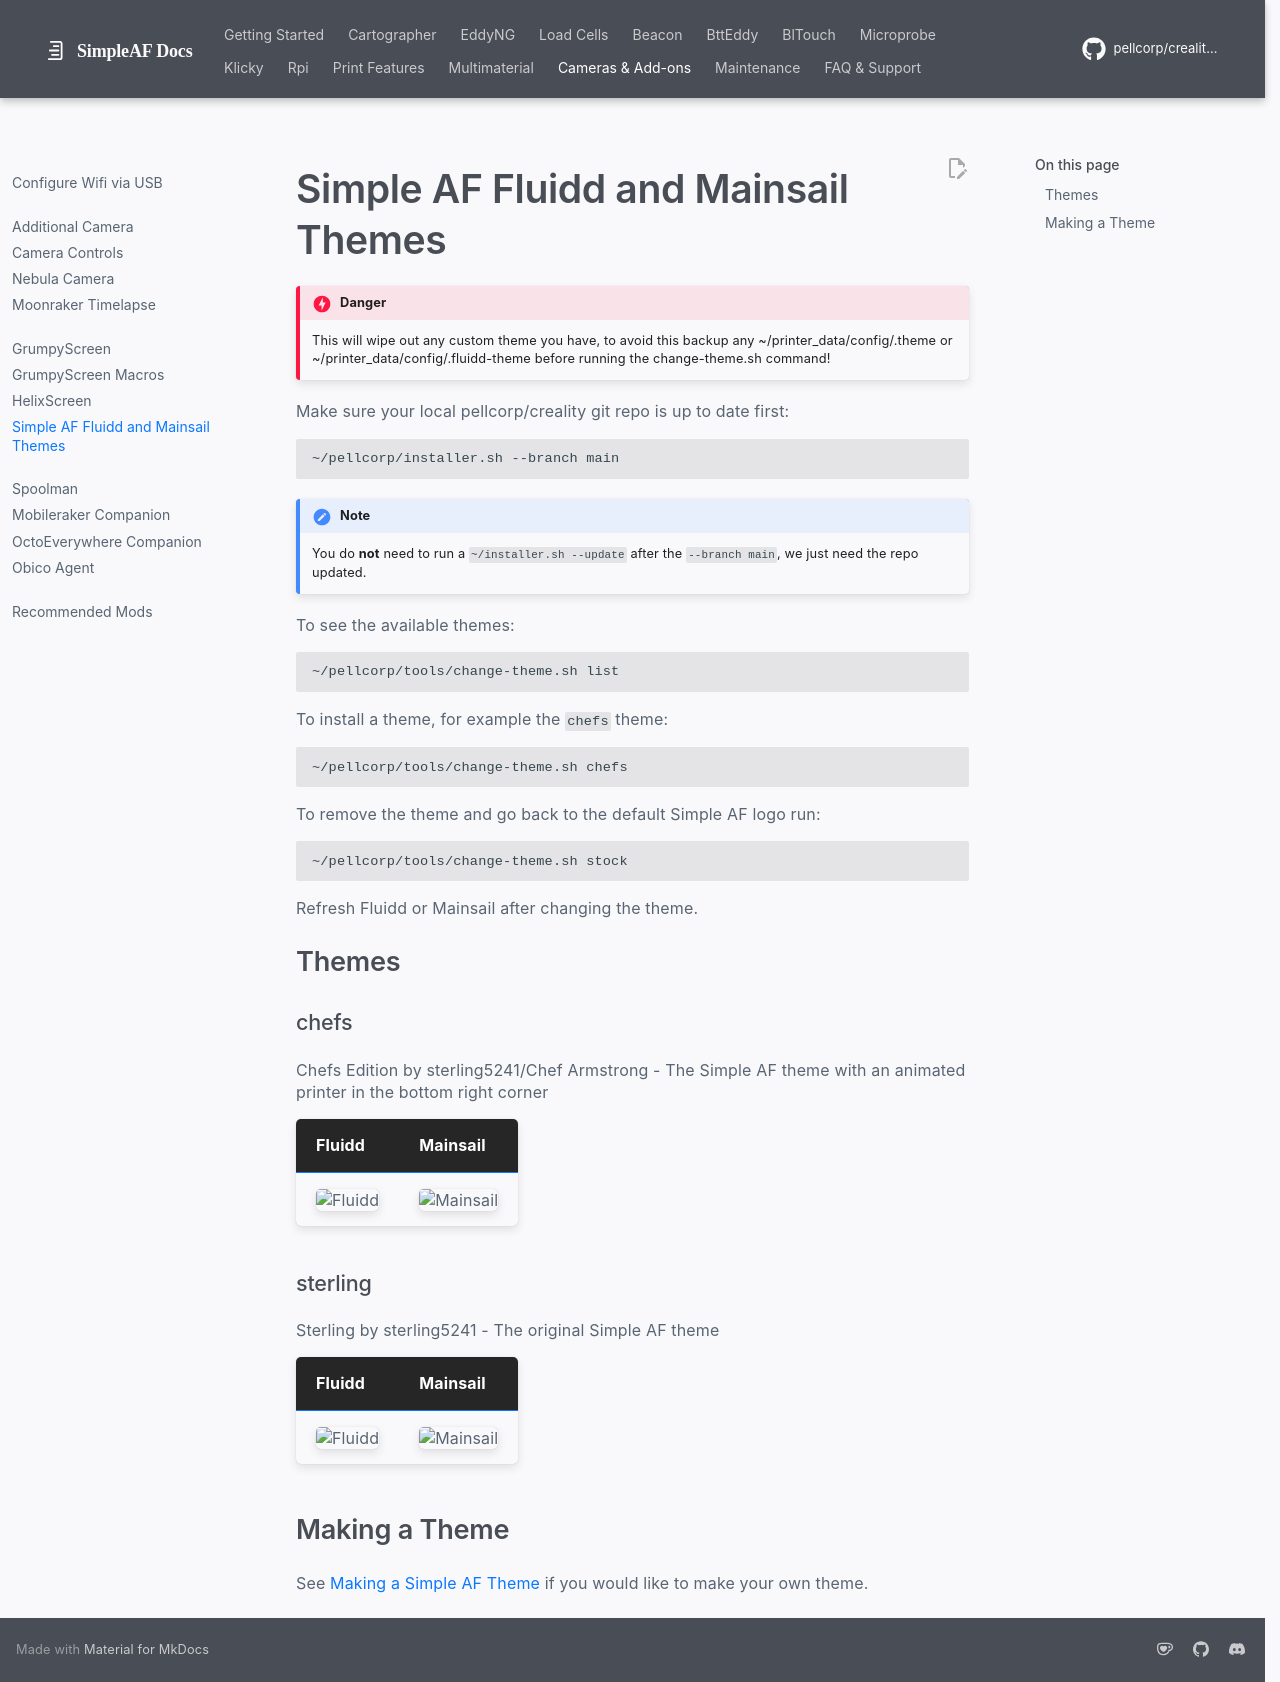

repository: pellcorp/creality-wiki · page: ui_theme/index.html · generator: mkdocs

# Simple AF Fluidd and Mainsail Themes

!!! danger

     This will wipe out any custom theme you have, to avoid this backup any ~/printer_data/config/.theme or ~/printer_data/config/.fluidd-theme before
     running the change-theme.sh command!

Make sure your local pellcorp/creality git repo is up to date first:

```
~/pellcorp/installer.sh --branch main
```

!!! note

     You do **not** need to run a `~/installer.sh --update` after the `--branch main`, we just need the repo updated.

To see the available themes:

```
~/pellcorp/tools/change-theme.sh list
```

To install a theme, for example the `chefs` theme:

```
~/pellcorp/tools/change-theme.sh chefs
```

To remove the theme and go back to the default Simple AF logo run:

```
~/pellcorp/tools/change-theme.sh stock
```

Refresh Fluidd or Mainsail after changing the theme.

## Themes

<!-- simple-af-themes -->

## Making a Theme

See [Making a Simple AF Theme](https://github.com/pellcorp/simple-af-themes/blob/main/template/README.md) if you would like to make your own theme.
